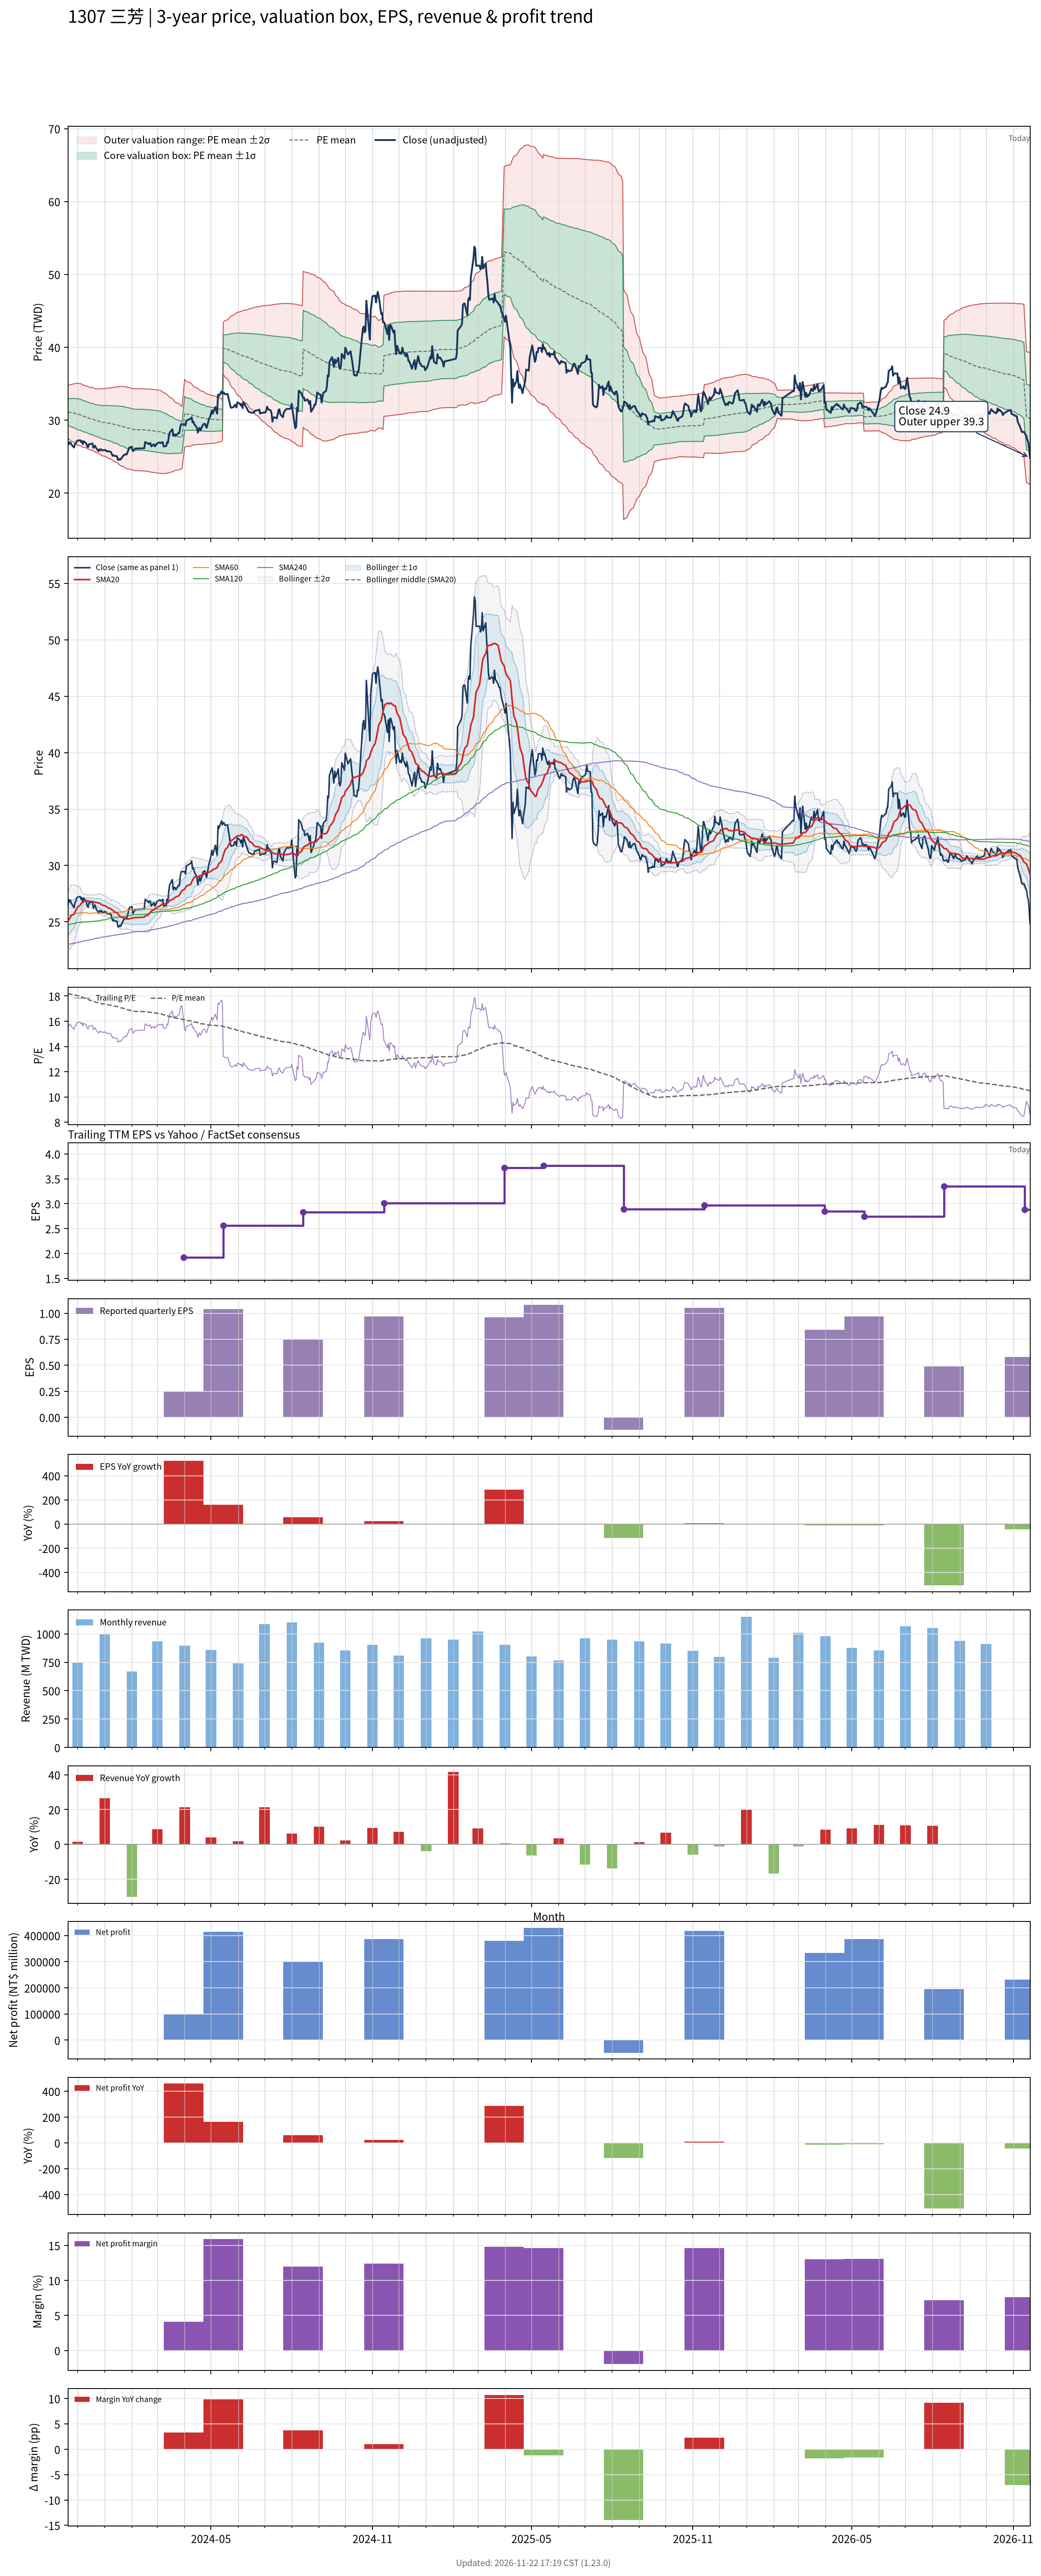

Data behind this chart, as committed beside it:
# chart-version: skill-stock-dynamic-val…
date, close, available_date, period_end, eps, ttm_eps, pe, pe_mean, pe_std, price_m2, price_m1, price_mean, price_p1, price_p2, forward_eps, forward_pe, forward_pe_mean, forward_pe_std, forward_price_m2, forward_price_m1, forward_price_mean, forward_price_p1, forward_price_p2, sma20
2023-11-20, 27.05, 2023-11-14, 2023-09-30, 0.79, 1.71, 15.82, 18.2, 1.051, 27.54, 29.33, 31.13, 32.93, 34.72, , , , , , , , , , 25.05
2023-11-21, 26.7, 2023-11-14, 2023-09-30, 0.79, 1.71, 15.61, 18.19, 1.077, 27.42, 29.26, 31.1, 32.94, 34.78, , , , , , , , , , 25.17
2023-11-22, 26.95, 2023-11-14, 2023-09-30, 0.79, 1.71, 15.76, 18.17, 1.097, 27.32, 29.2, 31.07, 32.95, 34.83, , , , , , , , , , 25.29
2023-11-23, 26.9, 2023-11-14, 2023-09-30, 0.79, 1.71, 15.73, 18.15, 1.12, 27.21, 29.13, 31.04, 32.96, 34.87, , , , , , , , , , 25.43
2023-11-24, 26.65, 2023-11-14, 2023-09-30, 0.79, 1.71, 15.58, 18.13, 1.144, 27.1, 29.05, 31.01, 32.97, 34.92, , , , , , , , , , 25.57
2023-11-27, 26.25, 2023-11-14, 2023-09-30, 0.79, 1.71, 15.35, 18.11, 1.171, 26.97, 28.97, 30.97, 32.98, 34.98, , , , , , , , , , 25.68
2023-11-28, 26.7, 2023-11-14, 2023-09-30, 0.79, 1.71, 15.61, 18.09, 1.193, 26.85, 28.89, 30.93, 32.97, 35.01, , , , , , , , , , 25.85
2023-11-29, 26.8, 2023-11-14, 2023-09-30, 0.79, 1.71, 15.67, 18.07, 1.213, 26.75, 28.82, 30.9, 32.97, 35.05, , , , , , , , , , 26.01
2023-11-30, 27.1, 2023-11-14, 2023-09-30, 0.79, 1.71, 15.85, 18.05, 1.229, 26.65, 28.76, 30.86, 32.96, 35.06, , , , , , , , , , 26.16
2023-12-01, 27.2, 2023-11-14, 2023-09-30, 0.79, 1.71, 15.91, 18.02, 1.242, 26.57, 28.69, 30.82, 32.94, 35.07, , , , , , , , , , 26.32
2023-12-04, 27.25, 2023-11-14, 2023-09-30, 0.79, 1.71, 15.94, 17.99, 1.246, 26.5, 28.63, 30.76, 32.89, 35.02, , , , , , , , , , 26.47
2023-12-05, 27, 2023-11-14, 2023-09-30, 0.79, 1.71, 15.79, 17.95, 1.247, 26.43, 28.57, 30.7, 32.83, 34.97, , , , , , , , , , 26.61
2023-12-06, 27.15, 2023-11-14, 2023-09-30, 0.79, 1.71, 15.88, 17.92, 1.25, 26.37, 28.51, 30.65, 32.78, 34.92, , , , , , , , , , 26.73
2023-12-07, 26.7, 2023-11-14, 2023-09-30, 0.79, 1.71, 15.61, 17.89, 1.255, 26.29, 28.44, 30.59, 32.73, 34.88, , , , , , , , , , 26.77
2023-12-08, 27.1, 2023-11-14, 2023-09-30, 0.79, 1.71, 15.85, 17.85, 1.245, 26.26, 28.39, 30.52, 32.65, 34.78, , , , , , , , , , 26.82
2023-12-11, 26.8, 2023-11-14, 2023-09-30, 0.79, 1.71, 15.67, 17.81, 1.242, 26.21, 28.33, 30.45, 32.58, 34.7, , , , , , , , , , 26.86
2023-12-12, 26.4, 2023-11-14, 2023-09-30, 0.79, 1.71, 15.44, 17.77, 1.248, 26.12, 28.26, 30.39, 32.53, 34.66, , , , , , , , , , 26.87
2023-12-13, 26.3, 2023-11-14, 2023-09-30, 0.79, 1.71, 15.38, 17.74, 1.252, 26.05, 28.19, 30.33, 32.47, 34.61, , , , , , , , , , 26.84
2023-12-14, 26.7, 2023-11-14, 2023-09-30, 0.79, 1.71, 15.61, 17.7, 1.248, 26, 28.13, 30.27, 32.4, 34.53, , , , , , , , , , 26.83
2023-12-15, 26.7, 2023-11-14, 2023-09-30, 0.79, 1.71, 15.61, 17.67, 1.25, 25.93, 28.07, 30.21, 32.34, 34.48, , , , , , , , , , 26.82
2023-12-18, 26.8, 2023-11-14, 2023-09-30, 0.79, 1.71, 15.67, 17.64, 1.258, 25.86, 28.01, 30.16, 32.31, 34.47, , , , , , , , , , 26.81
2023-12-19, 26.2, 2023-11-14, 2023-09-30, 0.79, 1.71, 15.32, 17.61, 1.268, 25.77, 27.94, 30.11, 32.28, 34.45, , , , , , , , , , 26.78
2023-12-20, 26.4, 2023-11-14, 2023-09-30, 0.79, 1.71, 15.44, 17.57, 1.27, 25.71, 27.88, 30.05, 32.22, 34.39, , , , , , , , , , 26.75
2023-12-21, 26.5, 2023-11-14, 2023-09-30, 0.79, 1.71, 15.5, 17.54, 1.264, 25.66, 27.82, 29.99, 32.15, 34.31, , , , , , , , , , 26.73
2023-12-22, 26.2, 2023-11-14, 2023-09-30, 0.79, 1.71, 15.32, 17.5, 1.272, 25.58, 27.76, 29.93, 32.11, 34.28, , , , , , , , , , 26.71
2023-12-25, 25.75, 2023-11-14, 2023-09-30, 0.79, 1.71, 15.06, 17.47, 1.287, 25.48, 27.68, 29.88, 32.08, 34.28, , , , , , , , , , 26.69
2023-12-26, 26, 2023-11-14, 2023-09-30, 0.79, 1.71, 15.2, 17.45, 1.302, 25.39, 27.61, 29.84, 32.06, 34.29, , , , , , , , , , 26.65
2023-12-27, 25.9, 2023-11-14, 2023-09-30, 0.79, 1.71, 15.15, 17.42, 1.317, 25.29, 27.54, 29.79, 32.05, 34.3, , , , , , , , , , 26.61
2023-12-28, 26, 2023-11-14, 2023-09-30, 0.79, 1.71, 15.2, 17.4, 1.332, 25.2, 27.48, 29.76, 32.03, 34.31, , , , , , , , , , 26.55
2023-12-29, 25.85, 2023-11-14, 2023-09-30, 0.79, 1.71, 15.12, 17.38, 1.347, 25.11, 27.41, 29.72, 32.02, 34.33, , , , , , , , , , 26.48
2024-01-02, 25.9, 2023-11-14, 2023-09-30, 0.79, 1.71, 15.15, 17.36, 1.362, 25.02, 27.35, 29.68, 32.01, 34.34, , , , , , , , , , 26.42
2024-01-03, 25.75, 2023-11-14, 2023-09-30, 0.79, 1.71, 15.06, 17.34, 1.378, 24.94, 27.3, 29.65, 32.01, 34.37, , , , , , , , , , 26.36
2024-01-04, 25.7, 2023-11-14, 2023-09-30, 0.79, 1.71, 15.03, 17.32, 1.395, 24.85, 27.23, 29.62, 32, 34.39, , , , , , , , , , 26.28
2024-01-05, 25.75, 2023-11-14, 2023-09-30, 0.79, 1.71, 15.06, 17.3, 1.41, 24.76, 27.17, 29.58, 31.99, 34.4, , , , , , , , , , 26.23
2024-01-08, 25.65, 2023-11-14, 2023-09-30, 0.79, 1.71, 15, 17.28, 1.425, 24.68, 27.11, 29.55, 31.99, 34.42, , , , , , , , , , 26.16
2024-01-09, 25.35, 2023-11-14, 2023-09-30, 0.79, 1.71, 14.82, 17.26, 1.442, 24.59, 27.05, 29.52, 31.98, 34.45, , , , , , , , , , 26.09
2024-01-10, 25.1, 2023-11-14, 2023-09-30, 0.79, 1.71, 14.68, 17.24, 1.462, 24.48, 26.98, 29.48, 31.98, 34.48, , , , , , , , , , 26.02
2024-01-11, 25.2, 2023-11-14, 2023-09-30, 0.79, 1.71, 14.74, 17.22, 1.479, 24.38, 26.91, 29.44, 31.97, 34.5, , , , , , , , , , 25.97
2024-01-12, 25.1, 2023-11-14, 2023-09-30, 0.79, 1.71, 14.68, 17.19, 1.497, 24.28, 26.84, 29.4, 31.96, 34.52, , , , , , , , , , 25.89
2024-01-15, 25.05, 2023-11-14, 2023-09-30, 0.79, 1.71, 14.65, 17.17, 1.515, 24.19, 26.78, 29.37, 31.96, 34.55, , , , , , , , , , 25.81
2024-01-16, 24.55, 2023-11-14, 2023-09-30, 0.79, 1.71, 14.36, 17.15, 1.536, 24.07, 26.7, 29.32, 31.95, 34.58, , , , , , , , , , 25.7
2024-01-17, 24.55, 2023-11-14, 2023-09-30, 0.79, 1.71, 14.36, 17.12, 1.557, 23.95, 26.62, 29.28, 31.94, 34.61, , , , , , , , , , 25.61
2024-01-18, 24.7, 2023-11-14, 2023-09-30, 0.79, 1.71, 14.44, 17.1, 1.575, 23.85, 26.54, 29.23, 31.93, 34.62, , , , , , , , , , 25.53
2024-01-19, 24.6, 2023-11-14, 2023-09-30, 0.79, 1.71, 14.39, 17.07, 1.593, 23.74, 26.46, 29.18, 31.91, 34.63, , , , , , , , , , 25.43
2024-01-22, 25.1, 2023-11-14, 2023-09-30, 0.79, 1.71, 14.68, 17.04, 1.604, 23.65, 26.39, 29.13, 31.88, 34.62, , , , , , , , , , 25.38
2024-01-23, 25.25, 2023-11-14, 2023-09-30, 0.79, 1.71, 14.77, 17.01, 1.613, 23.57, 26.32, 29.08, 31.84, 34.6, , , , , , , , , , 25.35
2024-01-24, 25.25, 2023-11-14, 2023-09-30, 0.79, 1.71, 14.77, 16.98, 1.625, 23.49, 26.26, 29.04, 31.82, 34.6, , , , , , , , , , 25.32
2024-01-25, 25.35, 2023-11-14, 2023-09-30, 0.79, 1.71, 14.82, 16.96, 1.634, 23.41, 26.2, 29, 31.79, 34.58, , , , , , , , , , 25.29
2024-01-26, 25.3, 2023-11-14, 2023-09-30, 0.79, 1.71, 14.8, 16.92, 1.635, 23.34, 26.14, 28.94, 31.73, 34.53, , , , , , , , , , 25.25
2024-01-29, 26.25, 2023-11-14, 2023-09-30, 0.79, 1.71, 15.35, 16.9, 1.635, 23.3, 26.1, 28.89, 31.69, 34.48, , , , , , , , , , 25.27
2024-01-30, 26.3, 2023-11-14, 2023-09-30, 0.79, 1.71, 15.38, 16.87, 1.635, 23.26, 26.05, 28.85, 31.65, 34.44, , , , , , , , , , 25.29
2024-01-31, 26.3, 2023-11-14, 2023-09-30, 0.79, 1.71, 15.38, 16.84, 1.631, 23.22, 26.01, 28.8, 31.59, 34.38, , , , , , , , , , 25.32
2024-02-01, 26.35, 2023-11-14, 2023-09-30, 0.79, 1.71, 15.41, 16.82, 1.63, 23.18, 25.97, 28.76, 31.54, 34.33, , , , , , , , , , 25.35
2024-02-02, 25.75, 2023-11-14, 2023-09-30, 0.79, 1.71, 15.06, 16.8, 1.638, 23.13, 25.93, 28.73, 31.53, 34.33, , , , , , , , , , 25.35
2024-02-05, 26.1, 2023-11-14, 2023-09-30, 0.79, 1.71, 15.26, 16.78, 1.642, 23.08, 25.89, 28.7, 31.51, 34.31, , , , , , , , , , 25.38
2024-02-15, 26.15, 2023-11-14, 2023-09-30, 0.79, 1.71, 15.29, 16.76, 1.647, 23.04, 25.85, 28.67, 31.48, 34.3, , , , , , , , , , 25.41
2024-02-16, 27, 2023-11-14, 2023-09-30, 0.79, 1.71, 15.79, 16.75, 1.649, 23.01, 25.83, 28.65, 31.47, 34.28, , , , , , , , , , 25.51
2024-02-19, 26.8, 2023-11-14, 2023-09-30, 0.79, 1.71, 15.67, 16.74, 1.651, 22.98, 25.8, 28.63, 31.45, 34.28, , , , , , , , , , 25.59
2024-02-20, 26.7, 2023-11-14, 2023-09-30, 0.79, 1.71, 15.61, 16.73, 1.654, 22.95, 25.78, 28.61, 31.44, 34.26, , , , , , , , , , 25.67
... 669 more rows
